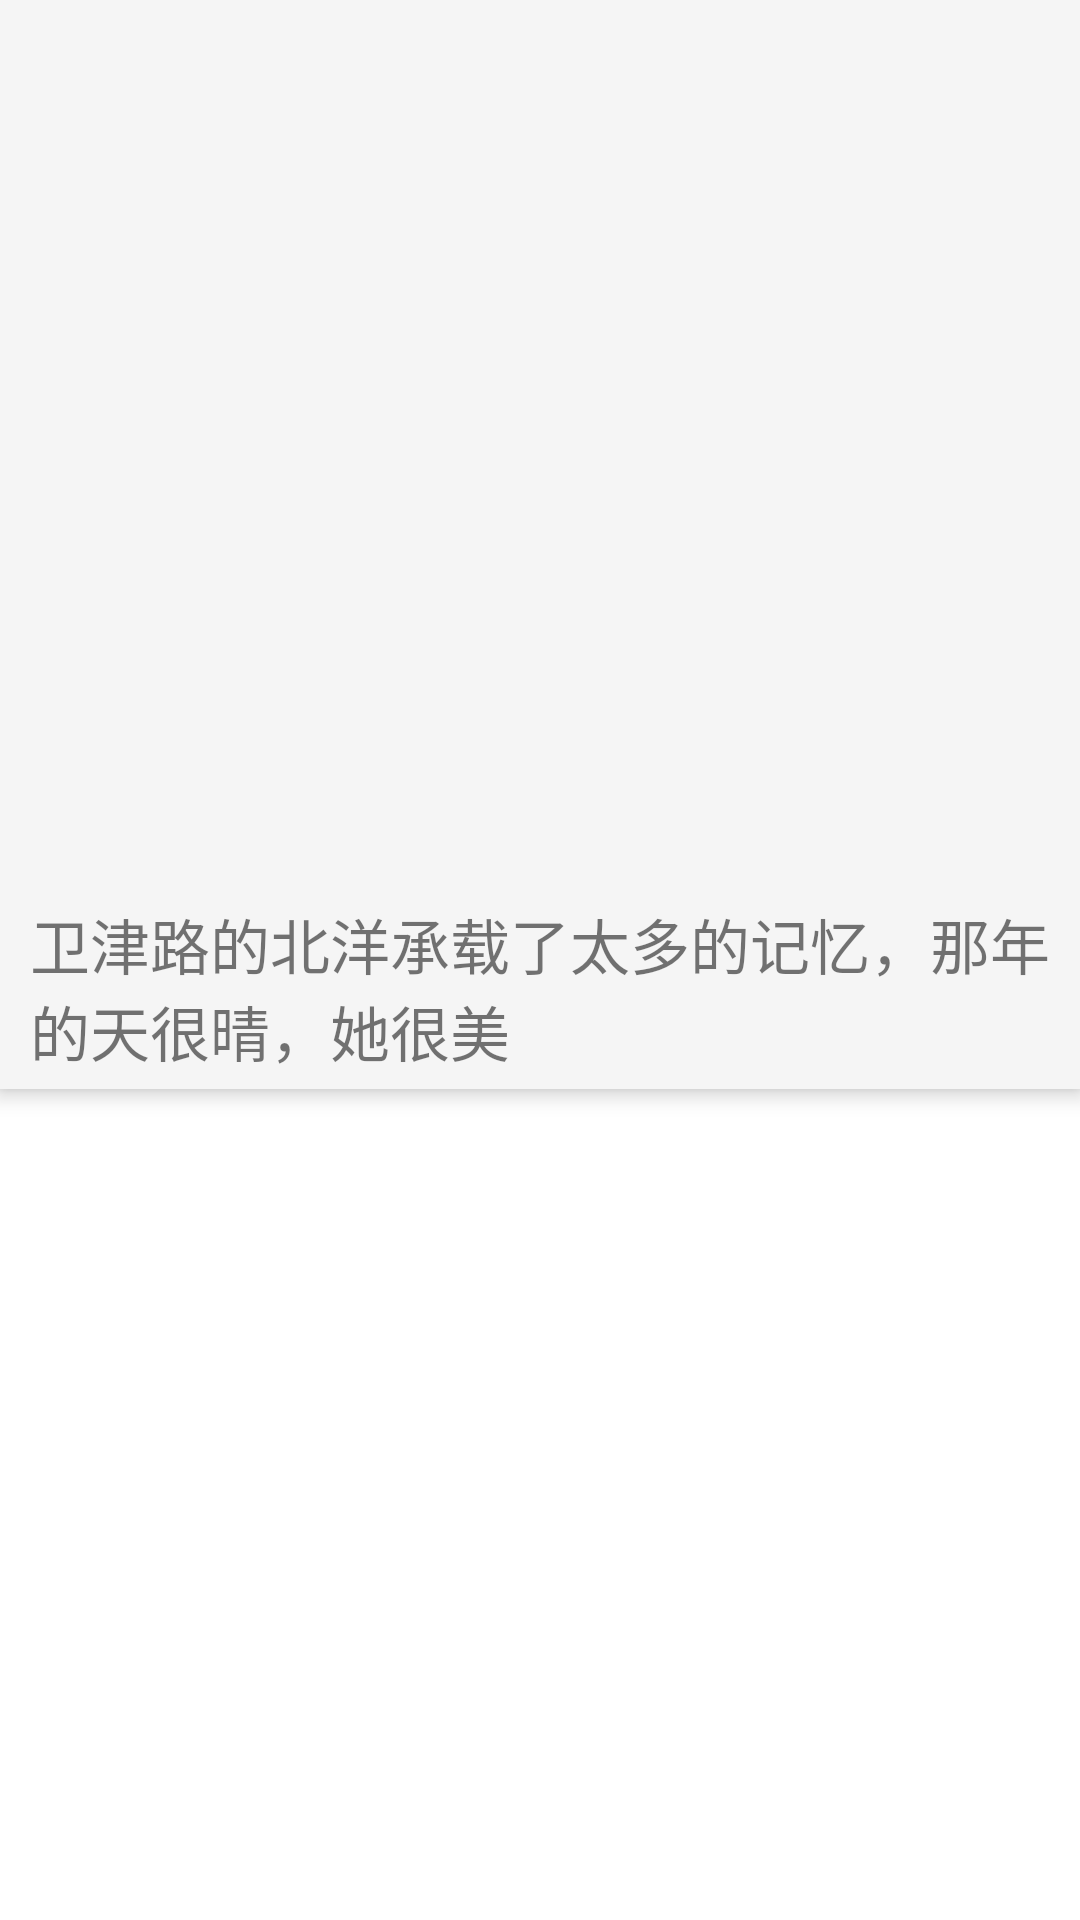

The Android layout XML behind this screen, and the referenced resources:
<!-- AndroidManifest.xml: application theme AppTheme -->
<!-- res/layout/activity_gallery_photo.xml -->
<?xml version="1.0" encoding="utf-8"?>
<android.support.design.widget.CoordinatorLayout xmlns:android="http://schemas.android.com/apk/res/android"
    xmlns:app="http://schemas.android.com/apk/res-auto"
    android:layout_width="match_parent"
    android:layout_height="match_parent">

    <android.support.design.widget.AppBarLayout
        android:layout_width="match_parent"
        android:layout_height="wrap_content"
        android:fitsSystemWindows="true">

        <android.support.design.widget.CollapsingToolbarLayout
            android:layout_width="match_parent"
            android:layout_height="match_parent"
            app:expandedTitleMarginStart="48dp"
            app:layout_scrollFlags="scroll|snap">


            <ImageView
                android:id="@+id/photo_collasping"
                android:layout_width="match_parent"
                android:layout_height="300dp"
                android:scaleType="centerCrop"
                android:src="@drawable/peiyang"
                app:layout_collapseMode="parallax" />

            <include
                android:id="@+id/photo_toolbar"
                layout="@layout/app_toolbar"
                app:layout_scrollFlags="scroll|snap" />

        </android.support.design.widget.CollapsingToolbarLayout>

        <LinearLayout
            android:id="@+id/photo_content_container"
            android:layout_width="match_parent"
            android:layout_height="match_parent"
            app:layout_scrollFlags="scroll|enterAlways">

            <TextView
                android:id="@+id/photo_collasping_content"
                android:layout_width="match_parent"
                android:layout_height="wrap_content"
                android:layout_alignParentBottom="true"
                android:layout_marginBottom="5dp"
                android:layout_marginLeft="10dp"
                android:layout_marginRight="10dp"
                android:text="卫津路的北洋承载了太多的记忆，那年的天很晴，她很美"
                android:textSize="20sp" />
        </LinearLayout>

    </android.support.design.widget.AppBarLayout>

    <LinearLayout
        android:layout_width="match_parent"
        android:layout_height="match_parent"
        android:orientation="vertical"
        app:layout_behavior="@string/appbar_scrolling_view_behavior">

        <android.support.v7.widget.RecyclerView
            android:id="@+id/photo_recyclerview"
            android:layout_width="match_parent"
            android:layout_height="match_parent"
            android:scrollbars="none" />
    </LinearLayout>

</android.support.design.widget.CoordinatorLayout>
<!-- res/layout/app_toolbar.xml (included above) -->
<?xml version="1.0" encoding="utf-8"?>
<android.support.v7.widget.Toolbar
    xmlns:android="http://schemas.android.com/apk/res/android"
    xmlns:app="http://schemas.android.com/apk/res-auto"
    android:layout_width="match_parent"
    android:layout_height="?attr/actionBarSize"
    app:layout_scrollFlags="scroll|enterAlways"
    app:popupTheme="@style/AppTheme.AppBarOverlay"
    />
<!-- resources referenced by this layout -->
<resources>
  <style name="AppTheme.AppBarOverlay" parent="ThemeOverlay.AppCompat.Dark.ActionBar" />
  <style name="AppTheme" parent="Theme.AppCompat.Light.NoActionBar">
          <item name="android:windowBackground">@color/common_background</item>
      </style>
</resources>
